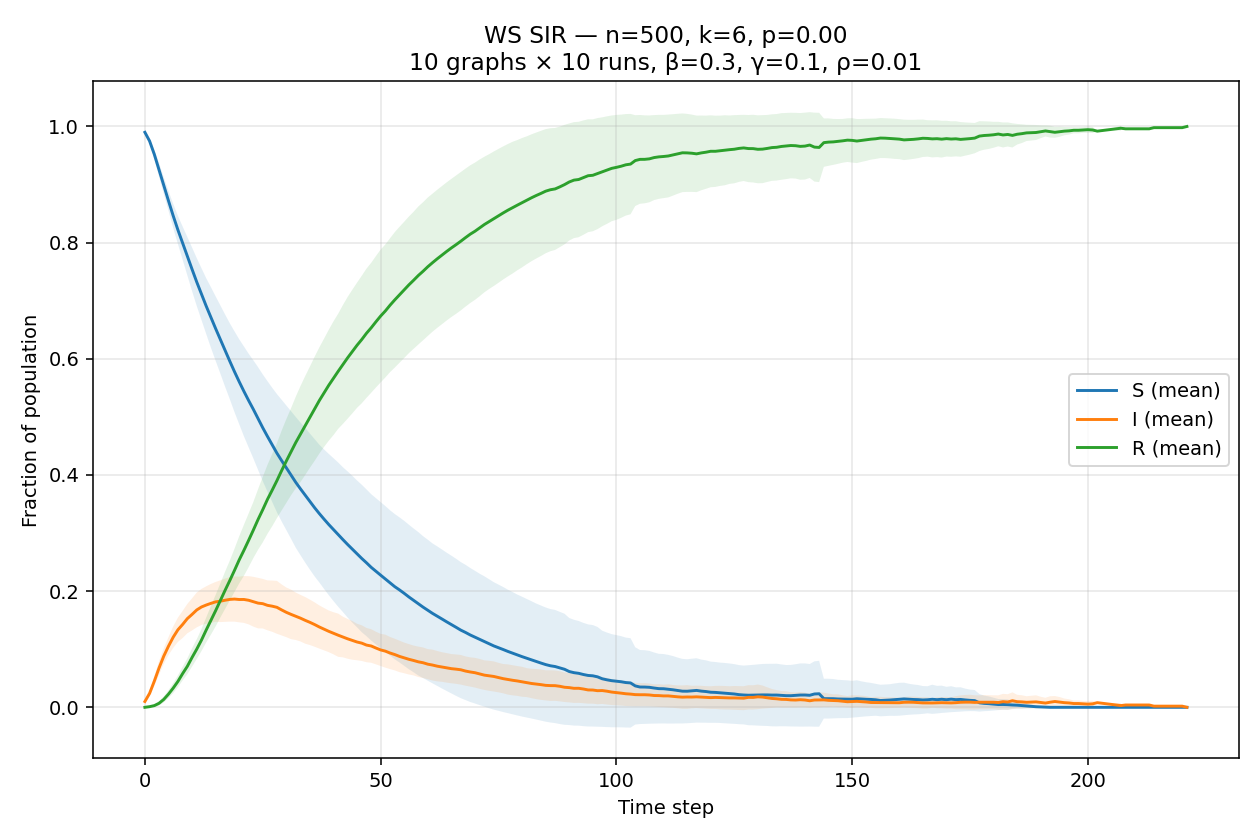

Values plotted in this chart, from the file beside it:
t, S_mean, S_sd, I_mean, I_sd, R_mean, R_sd
0, 0.99, 1.4505609600556643e-15, 0.01, 6.973850769498386e-18, 0.0, 0.0
1, 0.9748, 0.004341, 0.02404, 0.004404, 0.00112, 0.001343
2, 0.952, 0.007829, 0.04506, 0.008068, 0.00292, 0.002419
3, 0.9254, 0.01172, 0.06768, 0.01176, 0.0069, 0.003839
4, 0.8984, 0.01422, 0.08804, 0.01334, 0.01356, 0.005129
5, 0.8722, 0.01708, 0.1052, 0.0154, 0.02264, 0.006738
6, 0.8463, 0.02065, 0.1206, 0.01849, 0.03304, 0.008488
7, 0.822, 0.02421, 0.1335, 0.02088, 0.04454, 0.01013
8, 0.7994, 0.02855, 0.1426, 0.02332, 0.058, 0.01165
9, 0.7768, 0.03301, 0.1527, 0.02523, 0.07052, 0.01354
10, 0.7543, 0.03748, 0.16, 0.02761, 0.08578, 0.01571
11, 0.7322, 0.04124, 0.1676, 0.02995, 0.1002, 0.01697
12, 0.7115, 0.04456, 0.1727, 0.03109, 0.1157, 0.01891
13, 0.6909, 0.04799, 0.1761, 0.03222, 0.133, 0.02143
14, 0.6714, 0.05211, 0.179, 0.03343, 0.1497, 0.02453
15, 0.6521, 0.05543, 0.1816, 0.03424, 0.1663, 0.02712
16, 0.6334, 0.05869, 0.1827, 0.03596, 0.1839, 0.02925
17, 0.6143, 0.06214, 0.1844, 0.03724, 0.2013, 0.03203
18, 0.5961, 0.06529, 0.1858, 0.03826, 0.2182, 0.03423
19, 0.5779, 0.0695, 0.1864, 0.03888, 0.2357, 0.03716
20, 0.5606, 0.07307, 0.1856, 0.03928, 0.2538, 0.04056
21, 0.5441, 0.07729, 0.1857, 0.04034, 0.2703, 0.04387
22, 0.5282, 0.08064, 0.1843, 0.04146, 0.2875, 0.04621
23, 0.5131, 0.08444, 0.1818, 0.04289, 0.3051, 0.04825
24, 0.4973, 0.08839, 0.1794, 0.0435, 0.3233, 0.05209
25, 0.4813, 0.09188, 0.1784, 0.04266, 0.3403, 0.05631
26, 0.4664, 0.0952, 0.1756, 0.04296, 0.3581, 0.05934
27, 0.452, 0.09824, 0.1741, 0.04408, 0.3739, 0.06219
28, 0.4376, 0.1018, 0.1722, 0.04555, 0.3902, 0.06448
29, 0.4248, 0.1047, 0.1677, 0.04393, 0.4075, 0.06866
30, 0.4124, 0.1073, 0.1635, 0.04275, 0.4241, 0.0721
31, 0.4, 0.1098, 0.16, 0.04264, 0.44, 0.07492
32, 0.3873, 0.1125, 0.1568, 0.04086, 0.4559, 0.07885
33, 0.3761, 0.1142, 0.1535, 0.04007, 0.4704, 0.08263
34, 0.3652, 0.116, 0.1497, 0.04019, 0.4851, 0.08516
35, 0.3542, 0.1172, 0.1463, 0.03908, 0.4995, 0.08714
36, 0.3436, 0.1182, 0.1425, 0.0382, 0.5139, 0.08961
37, 0.3335, 0.1186, 0.1383, 0.03718, 0.5282, 0.09141
38, 0.3239, 0.12, 0.1345, 0.03648, 0.5415, 0.09321
39, 0.3147, 0.1216, 0.1308, 0.03588, 0.5545, 0.09549
40, 0.306, 0.123, 0.1274, 0.03626, 0.5666, 0.09787
41, 0.2973, 0.1242, 0.1241, 0.03723, 0.5786, 0.09909
42, 0.2887, 0.1246, 0.121, 0.03498, 0.5903, 0.1023
43, 0.2803, 0.1258, 0.1179, 0.03425, 0.6018, 0.1047
44, 0.2722, 0.1264, 0.1152, 0.03333, 0.6125, 0.1064
45, 0.2642, 0.1264, 0.1124, 0.03141, 0.6234, 0.1078
46, 0.2562, 0.1269, 0.1105, 0.03072, 0.6333, 0.1098
47, 0.2488, 0.1264, 0.1071, 0.02951, 0.644, 0.1112
48, 0.241, 0.126, 0.1056, 0.02887, 0.6535, 0.1119
49, 0.2342, 0.126, 0.1021, 0.02809, 0.6638, 0.1131
50, 0.2275, 0.1258, 0.0988, 0.02766, 0.6737, 0.1144
51, 0.2209, 0.1257, 0.0967, 0.0284, 0.6824, 0.1145
52, 0.2142, 0.125, 0.09346, 0.02767, 0.6924, 0.1152
53, 0.2077, 0.1251, 0.09082, 0.02729, 0.7015, 0.1166
54, 0.2021, 0.1249, 0.08764, 0.0271, 0.7102, 0.117
55, 0.1962, 0.1248, 0.08506, 0.0264, 0.7187, 0.1173
56, 0.1899, 0.1244, 0.08266, 0.02618, 0.7274, 0.1176
57, 0.1841, 0.1238, 0.0806, 0.02571, 0.7353, 0.118
58, 0.1782, 0.1234, 0.0783, 0.02622, 0.7435, 0.1188
59, 0.1725, 0.1222, 0.07674, 0.02629, 0.7508, 0.1188
... 162 more rows
